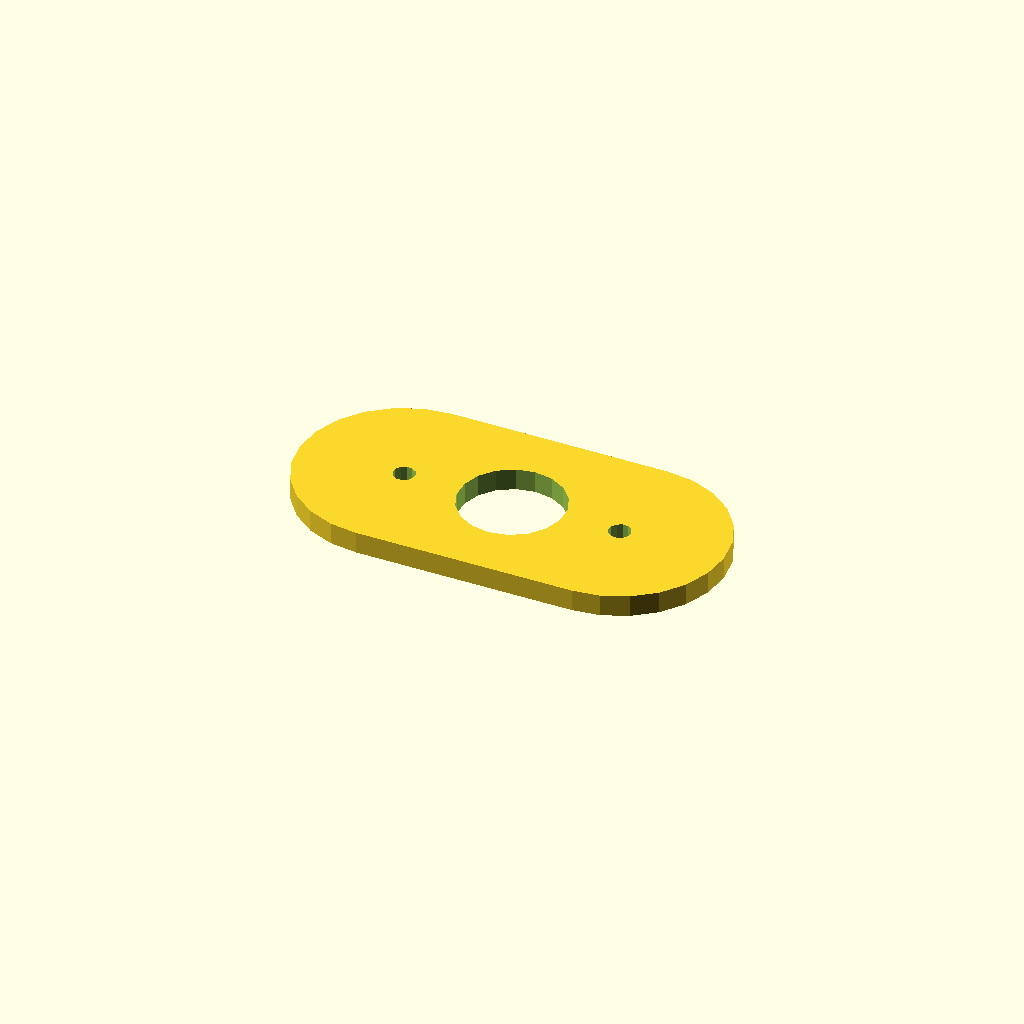
Cell 1: the model at its default parameters.
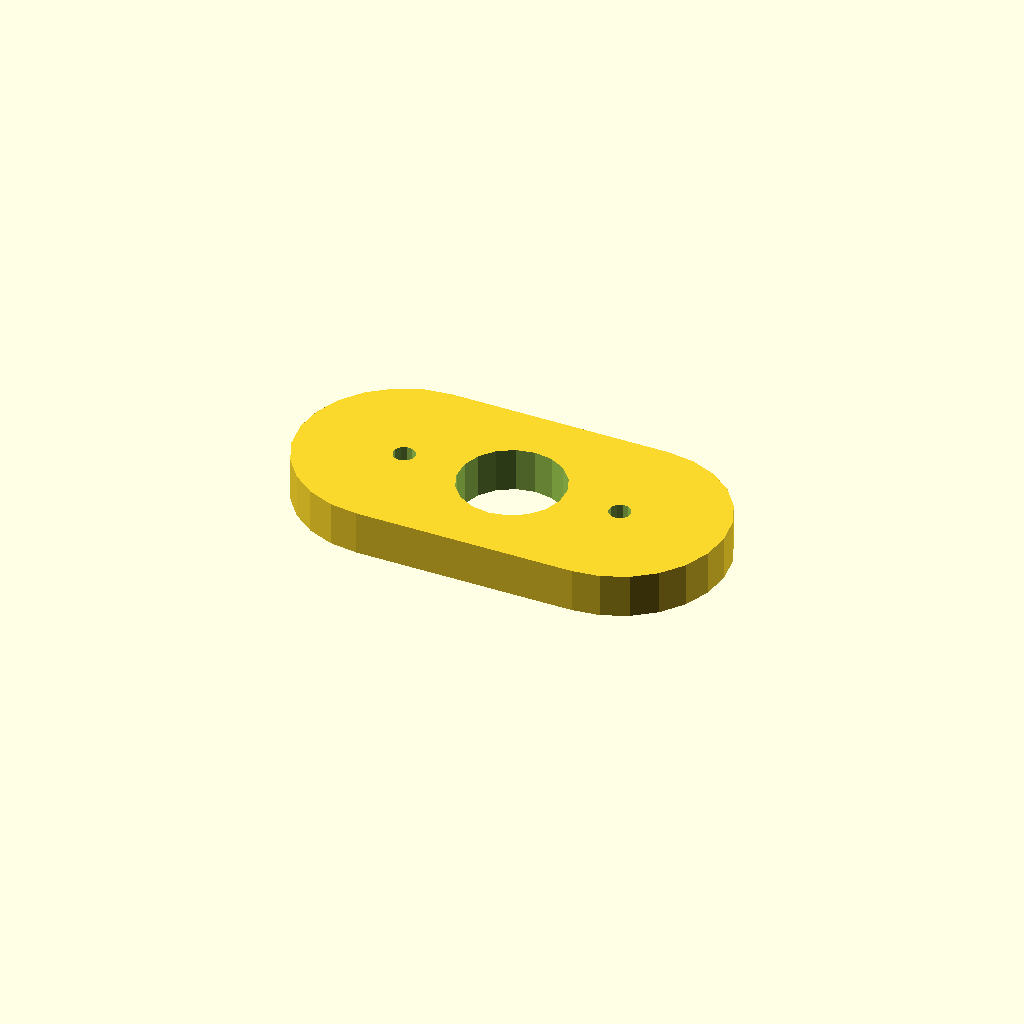
Cell 2: the same model with plate_t = 10.
One fixed orthographic camera (rotation 55°, 0°, 25°; colour scheme Cornfield) for every cell.
The OpenSCAD source (optional_data/data/sketch4/spacerplates/part_0112.scad):
$fn = 32;

// ----------------------------------------------------------------------
// Spacer plate: obround span 50, caps R24
// ----------------------------------------------------------------------

// --- parameters (mm) ---
bore_r = 12;              // centre bore radius
bolt_r = 2.5;             // bolt hole radius
plate_t = 5;              // plate thickness, Z (extrusion height)
span = 50;                // obround span
cap_r = 24;               // cap radius

profile = [[24, 48], [17.788, 47.182], [12, 44.785], [7.029, 40.971], [3.215, 36], [0.818, 30.212], [0, 24], [0.818, 17.788], [3.215, 12], [7.029, 7.029], [12, 3.215], [17.788, 0.818], [24, 0], [74, 0], [80.212, 0.818], [86, 3.215], [90.971, 7.029], [94.785, 12], [97.182, 17.788], [98, 24], [97.182, 30.212], [94.785, 36], [90.971, 40.971], [86, 44.785], [80.212, 47.182], [74, 48]];  // primary outline, 26 points, counter clockwise
void_1 = [[60.78, 26.29], [59.286, 30.18], [56.552, 33.326], [52.907, 35.346], [48.791, 35.998], [44.7, 35.203], [41.127, 33.057], [38.505, 29.818], [37.148, 25.877], [37.22, 21.71], [38.714, 17.82], [41.448, 14.674], [45.093, 12.654], [49.209, 12.002], [53.3, 12.797], [56.873, 14.943], [59.495, 18.182], [60.852, 22.123]];  // centre bore, 18 points
void_2 = [[26.454, 24.477], [25.887, 25.64], [24.814, 26.364], [23.523, 26.454], [22.36, 25.887], [21.636, 24.814], [21.546, 23.523], [22.113, 22.36], [23.186, 21.636], [24.477, 21.546], [25.64, 22.113], [26.364, 23.186]];  // end hole, 12 points
void_3 = [[76.454, 24.477], [75.887, 25.64], [74.814, 26.364], [73.523, 26.454], [72.36, 25.887], [71.636, 24.814], [71.546, 23.523], [72.113, 22.36], [73.186, 21.636], [74.477, 21.546], [75.64, 22.113], [76.364, 23.186]];  // end hole, 12 points

// --- the one profile operation ---
difference() {
  linear_extrude(height = plate_t) polygon(points = profile);
  translate([0, 0, -1])
    linear_extrude(height = plate_t + 2) polygon(points = void_1);
  translate([0, 0, -1])
    linear_extrude(height = plate_t + 2) polygon(points = void_2);
  translate([0, 0, -1])
    linear_extrude(height = plate_t + 2) polygon(points = void_3);
}
Customizer parameters (derived from the source; name, type, default, range or options):
bore_r: number, default 12
bolt_r: number, default 2.5
plate_t: number, default 5
span: number, default 50
cap_r: number, default 24
